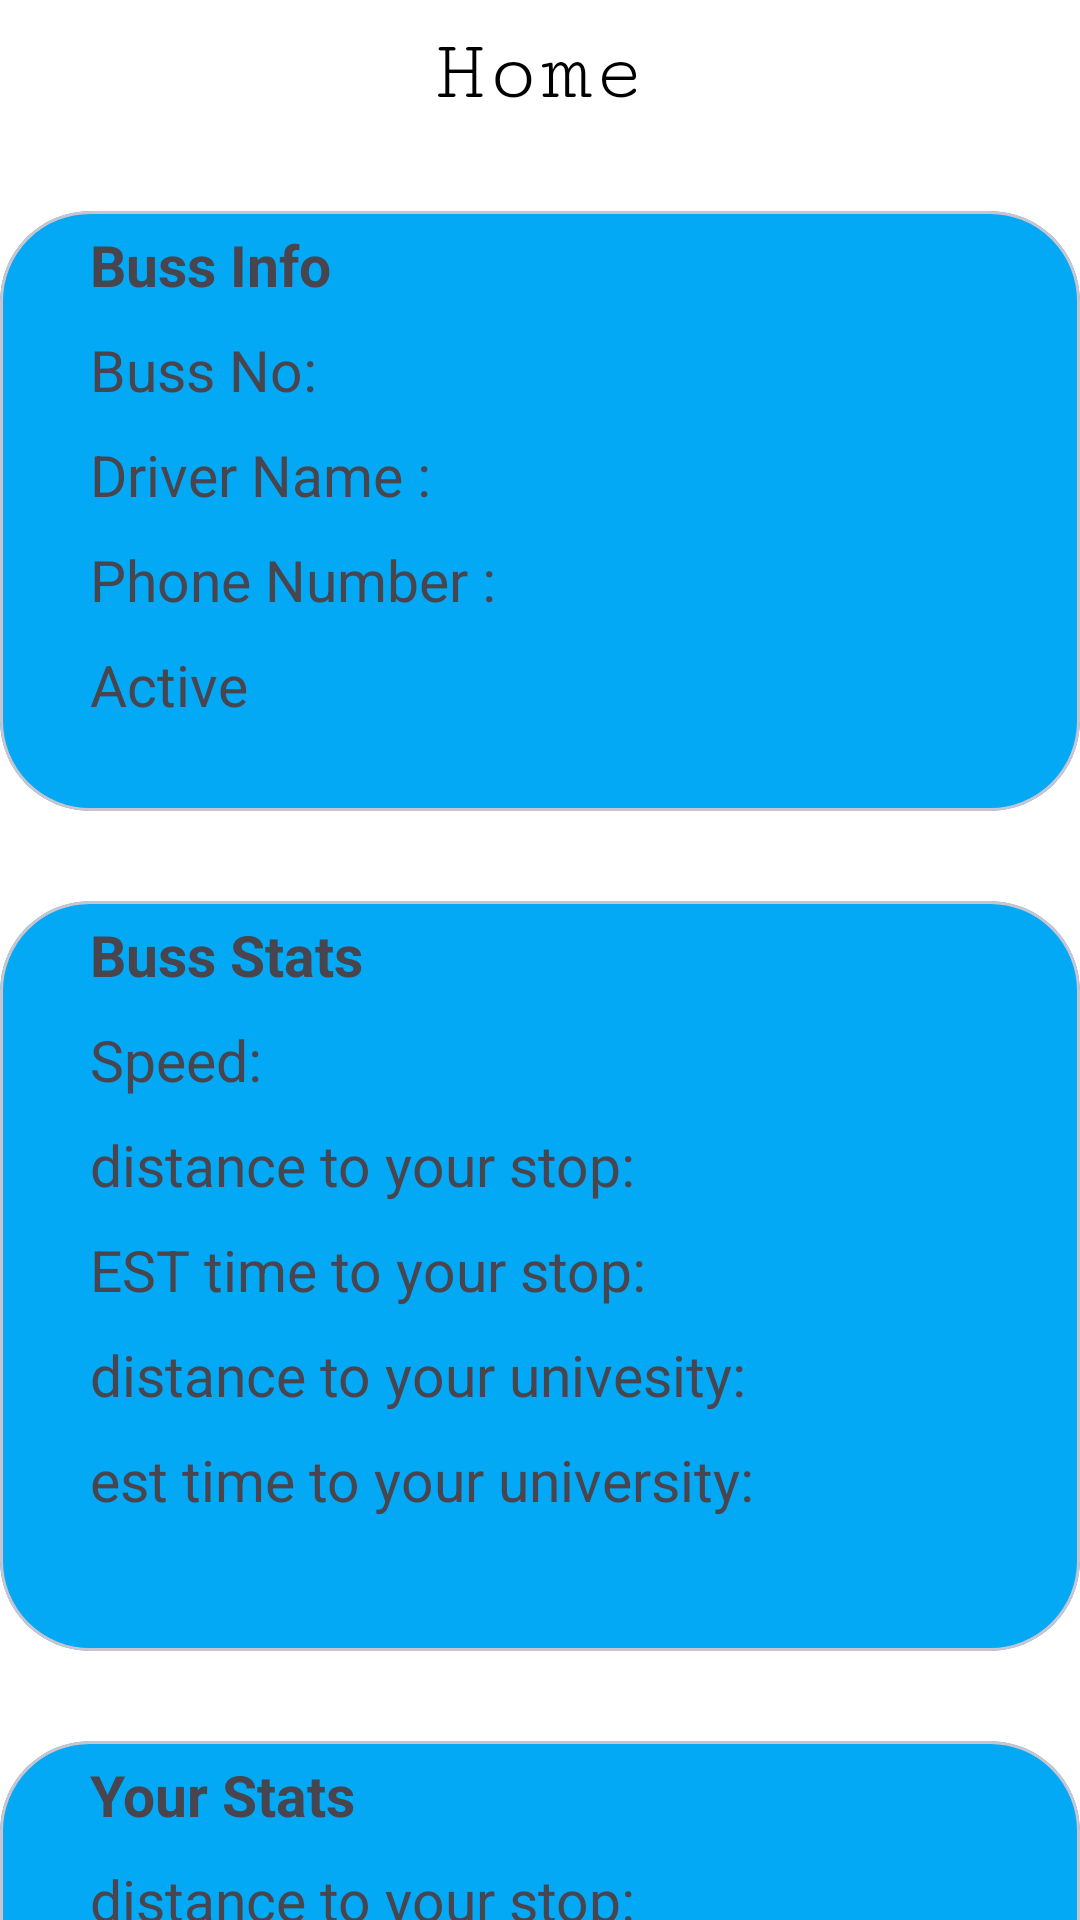

Android layout source for this screen:
<!-- AndroidManifest.xml: application theme Base.Theme.BussTracker -->
<!-- res/layout/fragment_home.xml -->
<?xml version="1.0" encoding="utf-8"?>
<androidx.constraintlayout.widget.ConstraintLayout xmlns:android="http://schemas.android.com/apk/res/android"
    xmlns:app="http://schemas.android.com/apk/res-auto"
    xmlns:tools="http://schemas.android.com/tools"
    android:layout_height="match_parent"
    android:layout_width="match_parent"
    android:background="@color/white"
    tools:context=".mainfragments.HomeFragment">

    <TextView
        android:id="@+id/text"
        android:layout_width="match_parent"
        android:layout_height="wrap_content"
        android:layout_marginTop="8dp"
        android:fontFamily="serif-monospace"
        android:text="Home"
        android:textAlignment="center"
        android:textColor="@color/black"
        android:textSize="29sp"
        app:layout_constraintEnd_toEndOf="parent"
        app:layout_constraintStart_toStartOf="parent"
        app:layout_constraintTop_toTopOf="parent" />

    <com.google.android.material.card.MaterialCardView
        android:id="@+id/bussInfo_card"
        android:layout_width="match_parent"
        android:layout_height="200dp"
        android:backgroundTint="@color/app_theme"
        app:cardCornerRadius="30dp"
        android:layout_marginTop="30dp"
        app:layout_constraintEnd_toEndOf="parent"
        app:layout_constraintStart_toStartOf="parent"
        app:layout_constraintTop_toBottomOf="@+id/text">

       <LinearLayout
           android:orientation="vertical"
           android:layout_width="match_parent"
           android:layout_height="match_parent">

           <TextView
               android:layout_width="match_parent"
               android:layout_height="30dp"
               android:text="Buss Info"
               android:textSize="19sp"
               android:textStyle="bold"
               android:layout_marginStart="30dp"
               android:layout_marginTop="5dp"/>
           <TextView
               android:layout_width="match_parent"
               android:layout_height="30dp"
               android:text="Buss No: "
               android:textSize="19sp"
               android:layout_marginStart="30dp"
               android:layout_marginTop="5dp"/>
           <TextView
               android:layout_width="match_parent"
               android:layout_height="30dp"
               android:text="Driver Name : "
               android:textSize="19sp"
               android:layout_marginStart="30dp"
               android:layout_marginTop="5dp"/>
           <TextView
               android:layout_width="match_parent"
               android:layout_height="30dp"
               android:text="Phone Number : "
               android:textSize="19sp"
               android:layout_marginStart="30dp"
               android:layout_marginTop="5dp"/>
           <TextView
               android:layout_width="match_parent"
               android:layout_height="30dp"
               android:text="Active"
               android:textSize="19sp"
               android:layout_marginStart="30dp"
               android:layout_marginTop="5dp"/>


       </LinearLayout>

    </com.google.android.material.card.MaterialCardView>
    <com.google.android.material.card.MaterialCardView
        android:id="@+id/bussStats_card"
        android:layout_width="match_parent"
        android:layout_height="250dp"
        android:backgroundTint="@color/app_theme"
        app:cardCornerRadius="30dp"
        android:layout_marginTop="30dp"
        app:layout_constraintEnd_toEndOf="parent"
        app:layout_constraintStart_toStartOf="parent"
        app:layout_constraintTop_toBottomOf="@+id/bussInfo_card">

        <LinearLayout
            android:orientation="vertical"
            android:layout_width="match_parent"
            android:layout_height="match_parent">

            <TextView
                android:layout_width="match_parent"
                android:layout_height="30dp"
                android:text="Buss Stats"
                android:textSize="19sp"
                android:textStyle="bold"
                android:layout_marginStart="30dp"
                android:layout_marginTop="5dp"/>
            <TextView
                android:layout_width="match_parent"
                android:layout_height="30dp"
                android:text="Speed: "
                android:textSize="19sp"
                android:layout_marginStart="30dp"
                android:layout_marginTop="5dp"/>
            <TextView
                android:layout_width="match_parent"
                android:layout_height="30dp"
                android:text="distance to your stop: "
                android:textSize="19sp"
                android:layout_marginStart="30dp"
                android:layout_marginTop="5dp"/>
            <TextView
                android:layout_width="match_parent"
                android:layout_height="30dp"
                android:text="EST time to your stop:"
                android:textSize="19sp"
                android:layout_marginStart="30dp"
                android:layout_marginTop="5dp"/>
            <TextView
                android:layout_width="match_parent"
                android:layout_height="30dp"
                android:text="distance to your univesity:"
                android:textSize="19sp"
                android:layout_marginStart="30dp"
                android:layout_marginTop="5dp"/>
            <TextView
                android:layout_width="match_parent"
                android:layout_height="30dp"
                android:text="est time to your university:"
                android:textSize="19sp"
                android:layout_marginStart="30dp"
                android:layout_marginTop="5dp"/>


        </LinearLayout>

    </com.google.android.material.card.MaterialCardView>
    <com.google.android.material.card.MaterialCardView

        android:layout_width="match_parent"
        android:layout_height="90dp"
        android:backgroundTint="@color/app_theme"
        app:cardCornerRadius="30dp"
        android:layout_marginTop="30dp"
        app:layout_constraintEnd_toEndOf="parent"
        app:layout_constraintStart_toStartOf="parent"
        app:layout_constraintTop_toBottomOf="@+id/bussStats_card">

        <LinearLayout
            android:orientation="vertical"
            android:layout_width="match_parent"
            android:layout_height="match_parent">

            <TextView
                android:layout_width="match_parent"
                android:layout_height="30dp"
                android:text="Your Stats"
                android:textSize="19sp"
                android:textStyle="bold"
                android:layout_marginStart="30dp"
                android:layout_marginTop="5dp"/>
            <TextView
                android:layout_width="match_parent"
                android:layout_height="30dp"
                android:text="distance to your stop:"
                android:textSize="19sp"
                android:layout_marginStart="30dp"
                android:layout_marginTop="5dp"/>
        </LinearLayout>

    </com.google.android.material.card.MaterialCardView>

</androidx.constraintlayout.widget.ConstraintLayout>
<!-- resources referenced by this layout -->
<resources>
  <color name="app_theme">#03A9F4</color>
  <color name="black">#FF000000</color>
  <color name="white">#FFFFFFFF</color>
  <style name="Base.Theme.BussTracker" parent="Theme.Material3.DayNight.NoActionBar">
          <item name="colorPrimary">@color/app_theme</item>
          <item name="colorPrimaryDark">@color/app_theme_light</item>
          <item name="android:statusBarColor">@color/app_theme</item>
      </style>
  <color name="app_theme_light">#f6fbff</color>
</resources>
